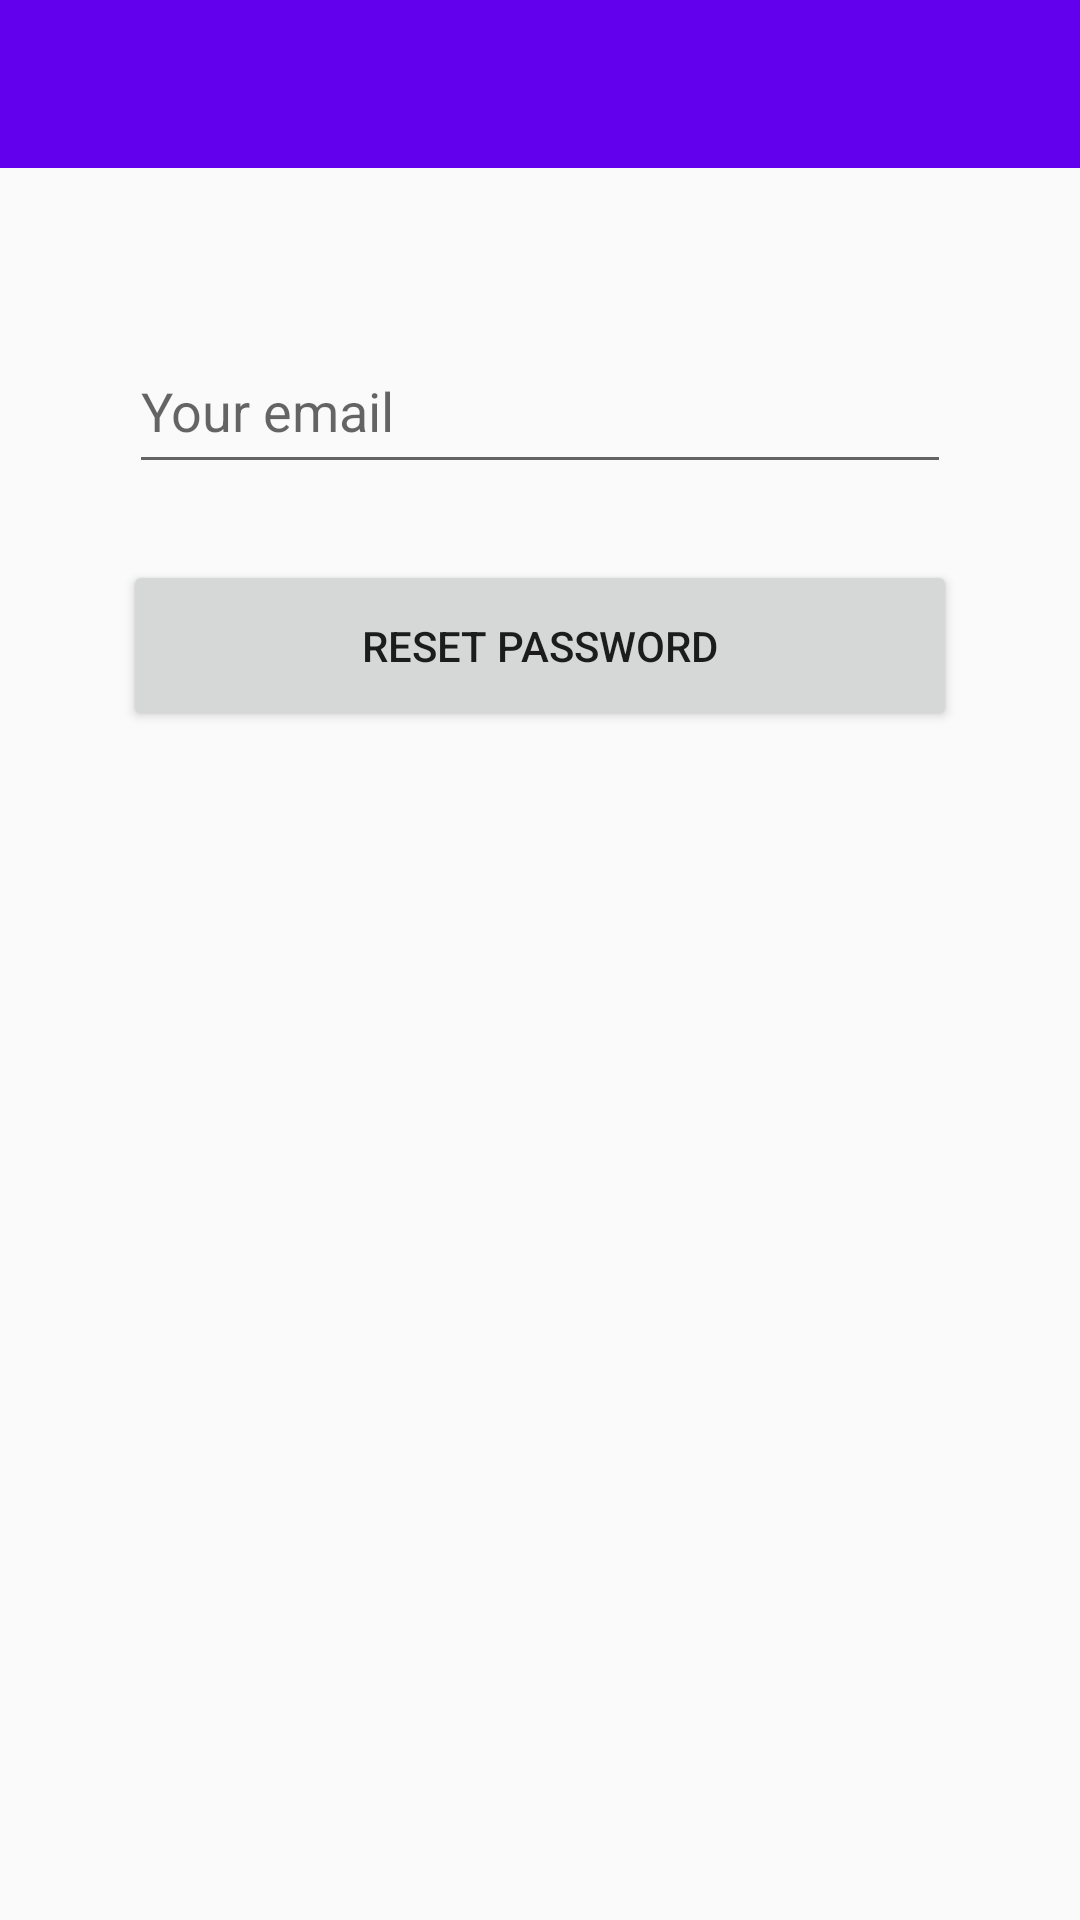

Android layout source for this screen:
<!-- AndroidManifest.xml: application theme AppTheme -->
<!-- res/layout/activity_reset_password.xml -->
<?xml version="1.0" encoding="utf-8"?>
<androidx.constraintlayout.widget.ConstraintLayout xmlns:android="http://schemas.android.com/apk/res/android"
    xmlns:app="http://schemas.android.com/apk/res-auto"
    xmlns:tools="http://schemas.android.com/tools"
    android:layout_width="match_parent"
    android:layout_height="match_parent"
    android:orientation="vertical"
    tools:context=".ResetPasswordActivity">

    <include android:id="@+id/toolbar"
        layout = "@layout/bar_layout"/>

    <EditText
        android:id="@+id/send_email"
        android:layout_width="274dp"
        android:layout_height="52dp"
        android:ems="10"
        android:hint="Your email"
        android:inputType="textEmailAddress"
        app:layout_constraintBottom_toBottomOf="parent"
        app:layout_constraintEnd_toEndOf="parent"
        app:layout_constraintStart_toStartOf="parent"
        app:layout_constraintTop_toBottomOf="@+id/toolbar"
        app:layout_constraintVertical_bias="0.1" />

    <Button
        android:id="@+id/btn_reset"
        android:layout_width="278dp"
        android:layout_height="57dp"
        android:text="Reset Password"
        app:layout_constraintBottom_toBottomOf="parent"
        app:layout_constraintEnd_toEndOf="parent"
        app:layout_constraintStart_toStartOf="parent"
        app:layout_constraintTop_toBottomOf="@+id/send_email"
        app:layout_constraintVertical_bias="0.06" />


</androidx.constraintlayout.widget.ConstraintLayout>
<!-- res/layout/bar_layout.xml (included above) -->
<?xml version="1.0" encoding="utf-8"?>
<androidx.appcompat.widget.Toolbar xmlns:android="http://schemas.android.com/apk/res/android"
    xmlns:app="http://schemas.android.com/apk/res-auto"
    android:fitsSystemWindows="true"
    android:id="@+id/main_app_barID"
    android:layout_width="match_parent"
    android:layout_height="wrap_content"
    android:background="@color/colorPrimary"
    android:theme="@android:style/ThemeOverlay.Material.Dark.ActionBar"
    app:popupTheme="@style/MenuStyle"></androidx.appcompat.widget.Toolbar>
<!-- resources referenced by this layout -->
<resources>
  <style name="MenuStyle" parent="Theme.AppCompat.Light">
          <item name="android:background">@android:color/white</item>
      </style>
  <style name="AppTheme" parent="Theme.AppCompat.Light.NoActionBar">
          
          <item name="colorPrimary">#520ECC</item>
          <item name="colorPrimaryDark">@color/colorPrimaryDark</item>
          <item name="colorAccent">@color/colorAccent</item>
      </style>
  <!-- not gathered from this repository: default colours our renderer supplied (Android Studio template values) -->
  <color name="colorPrimary">#FF6200EE</color>
  <color name="colorPrimaryDark">#FF3700B3</color>
  <color name="colorAccent">#FF03DAC5</color>
</resources>
